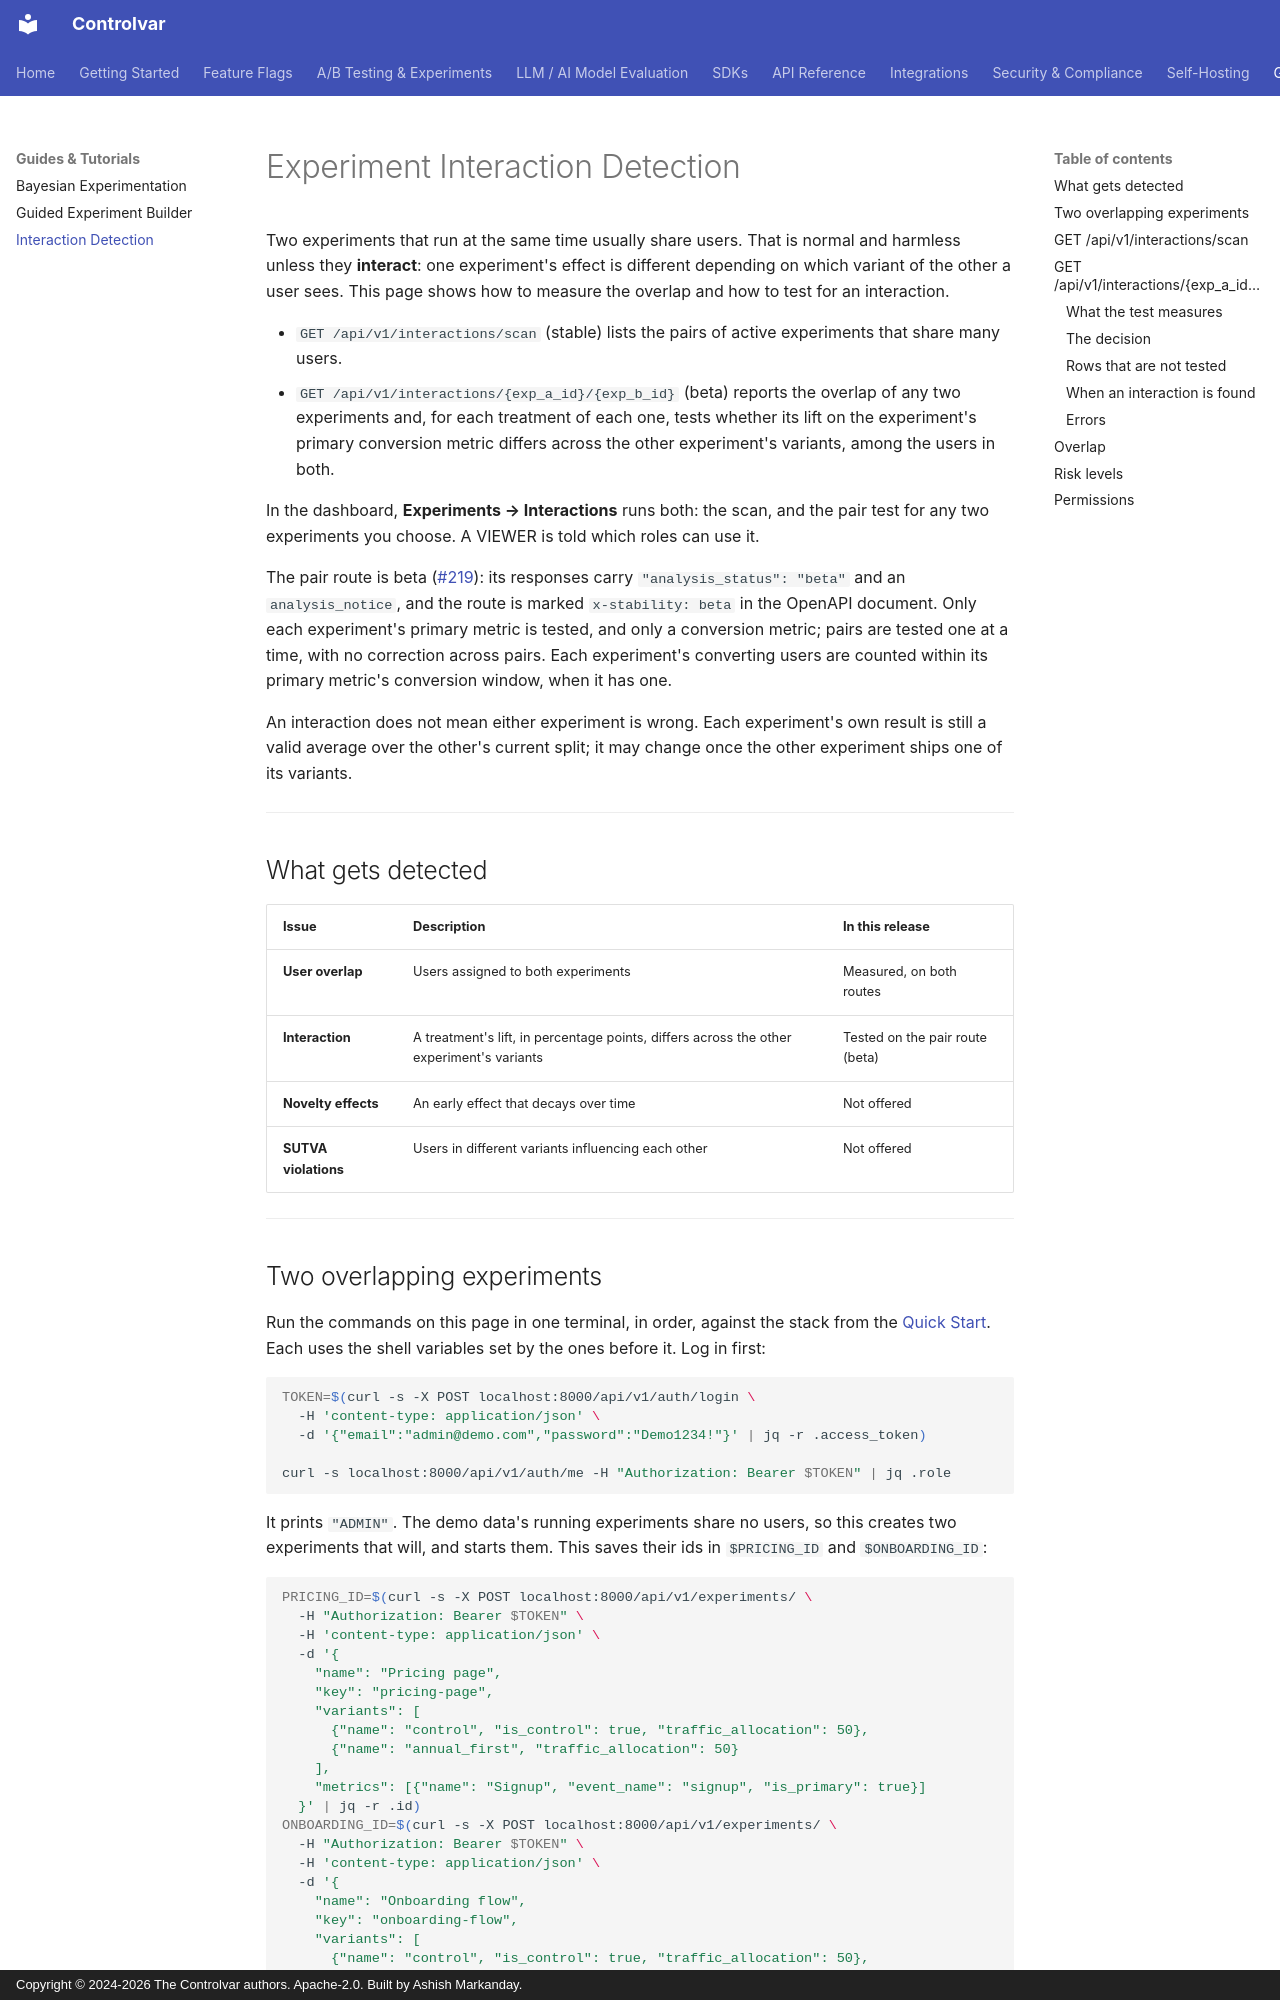

repository: Controlvar/controlvar · page: api/interaction-detection/index.html · generator: mkdocs · copyright: Copyright © 2024-2026 The Controlvar authors. Apache-2.0. Built by Ashish Markanday.

# Experiment Interaction Detection

Two experiments that run at the same time usually share users. That is normal and
harmless unless they **interact**: one experiment's effect is different depending on
which variant of the other a user sees. This page shows how to measure the overlap and
how to test for an interaction.

- `GET /api/v1/interactions/scan` (stable) lists the pairs of active experiments that
  share many users.
- `GET /api/v1/interactions/{exp_a_id}/{exp_b_id}` (beta) reports the overlap of any two
  experiments and, for each treatment of each one, tests whether its lift on the
  experiment's primary conversion metric differs across the other experiment's variants,
  among the users in both.

In the dashboard, **Experiments → Interactions** runs both: the scan, and the pair test for any
two experiments you choose. A VIEWER is told which roles can use it.

The pair route is beta
([#219](https://github.com/Controlvar/controlvar/issues/219)): its responses carry
`"analysis_status": "beta"` and an `analysis_notice`, and the route is marked
`x-stability: beta` in the OpenAPI document. Only each experiment's primary metric is
tested, and only a conversion metric; pairs are tested one at a time, with no correction
across pairs. Each experiment's converting users are counted within its primary metric's
conversion window, when it has one.

An interaction does not mean either experiment is wrong. Each experiment's own result is
still a valid average over the other's current split; it may change once the other
experiment ships one of its variants.

---

## What gets detected

| Issue | Description | In this release |
|-------|-------------|-----------------|
| **User overlap** | Users assigned to both experiments | Measured, on both routes |
| **Interaction** | A treatment's lift, in percentage points, differs across the other experiment's variants | Tested on the pair route (beta) |
| **Novelty effects** | An early effect that decays over time | Not offered |
| **SUTVA violations** | Users in different variants influencing each other | Not offered |

---
